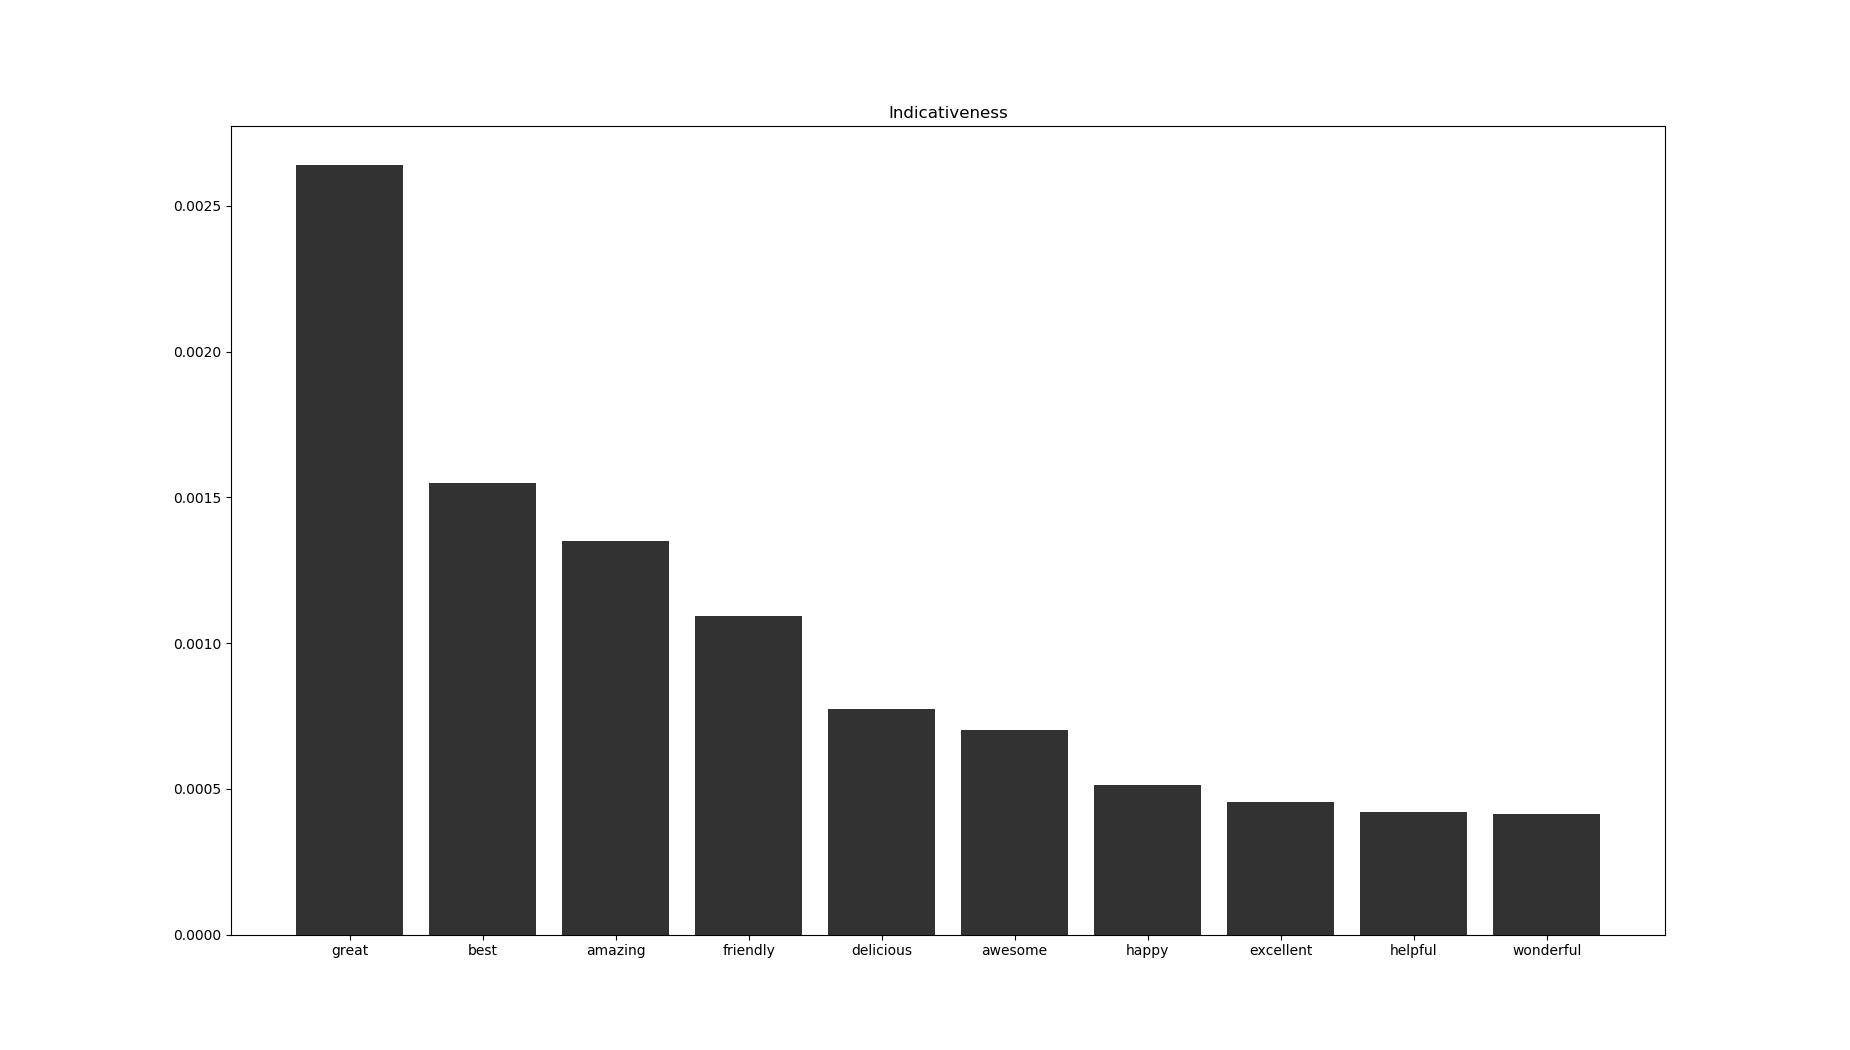

The data file committed next to this chart (first rows):
word, indicativeness
great, 0.002642
best, 0.001551
amazing, 0.001349
friendly, 0.001092
delicious, 0.0007751
awesome, 0.0007029
happy, 0.0005133
excellent, 0.0004553
helpful, 0.0004199
wonderful, 0.0004146
professional, 0.000394
perfect, 0.0003842
fresh, 0.0003778
favorite, 0.0003746
super, 0.0003633
fantastic, 0.0003622
new, 0.0002857
clean, 0.0002627
comfortable, 0.0002443
beautiful, 0.0002436
knowledgeable, 0.0002402
free, 0.0001711
incredible, 0.0001638
glad, 0.0001593
outstanding, 0.0001529
able, 0.000137
easy, 0.0001269
quick, 0.0001245
nice, 0.0001221
many, 0.0001106
sweet, 9.857754530224776e-05
local, 9.729922649057424e-05
cool, 9.246154132966265e-05
grateful, 9.10092382277592e-05
gentle, 9.065983576651017e-05
notch, 8.907541021661469e-05
accommodating, 8.864198462833612e-05
thorough, 8.803292924156988e-05
top, 8.49577965476955e-05
attentive, 8.315896097477502e-05
yummy, 8.312231844644931e-05
reasonable, 8.274531067240787e-05
courteous, 8.248242767789299e-05
dental, 8.087840193449494e-05
fabulous, 8.039952647996478e-05
first, 7.990048843665742e-05
efficient, 7.751007440740474e-05
lovely, 7.448331170882786e-05
honest, 7.301637627084165e-05
nervous, 7.031867490966937e-05
exceptional, 6.909665035576957e-05
phenomenal, 6.585184757798188e-05
fast, 6.521112024063946e-05
compassionate, 6.447866729665179e-05
right, 6.094636692861022e-05
happier, 5.9160102764955185e-05
entire, 5.7257061129092745e-05
unique, 5.5433348040951395e-05
peaceful, 5.374970808604023e-05
warm, 5.2645130502349285e-05
... 2,980 more rows
